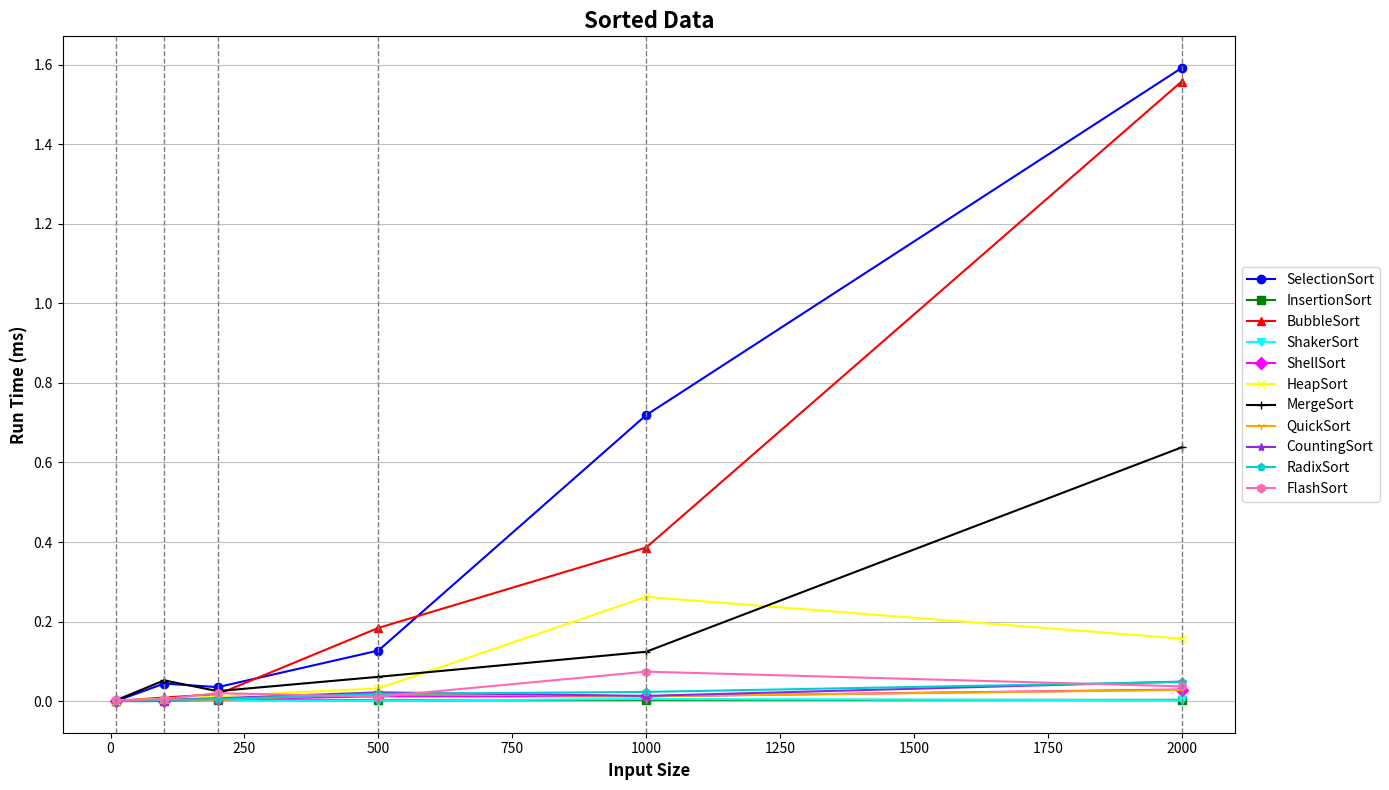

Reproduce this figure in Python.
import matplotlib.pyplot as plt

input_sizes = [10, 100, 200, 500, 1000, 2000]

data = {
    "SelectionSort":   [0.000, 0.044, 0.035, 0.127, 0.719, 1.592],
"InsertionSort":   [0.000, 0.000, 0.003, 0.002, 0.003, 0.003],
"BubbleSort":      [0.000, 0.009, 0.017, 0.184, 0.386, 1.558],
"ShakerSort":      [0.000, 0.000, 0.002, 0.001, 0.005, 0.002],
"ShellSort":       [0.000, 0.001, 0.004, 0.012, 0.012, 0.029],
"HeapSort":        [0.001, 0.006, 0.012, 0.032, 0.262, 0.157],
"MergeSort":       [0.002, 0.052, 0.025, 0.061, 0.124, 0.638],
"QuickSort":       [0.002, 0.003, 0.003, 0.019, 0.012, 0.028],
"CountingSort":    [0.001, 0.003, 0.007, 0.022, 0.013, 0.049],
"RadixSort":       [0.001, 0.003, 0.005, 0.018, 0.023, 0.048],
"FlashSort":       [0.002, 0.005, 0.020, 0.011, 0.074, 0.037]

}

markers = ['o', 's', '^', 'v', 'D', 'x', '+', '1', '*', 'p', 'h']
colors = [
    'blue', 'green', 'red', 'cyan', 'magenta', 'yellow', 'black',
    '#FFA500', '#8A2BE2', '#00CED1', '#FF69B4'
]

plt.figure(figsize=(14, 8))
for (algo, runtimes), marker, color in zip(data.items(), markers, colors):
    plt.plot(input_sizes, runtimes, marker=marker, color=color, label=algo)


plt.grid(False)


plt.grid(axis='y', color='gray', alpha=0.5)


for x in input_sizes:
    plt.axvline(x=x, color='gray', linestyle='--', linewidth=1)

plt.title(
'Sorted Data', fontsize=16, fontweight='bold')
plt.xlabel('Input Size', fontsize=12, fontweight='bold')
plt.ylabel('Run Time (ms)', fontsize=12, fontweight='bold')
plt.legend(loc='center left', bbox_to_anchor=(1, 0.5), fontsize=10)
plt.tight_layout()
plt.show()
